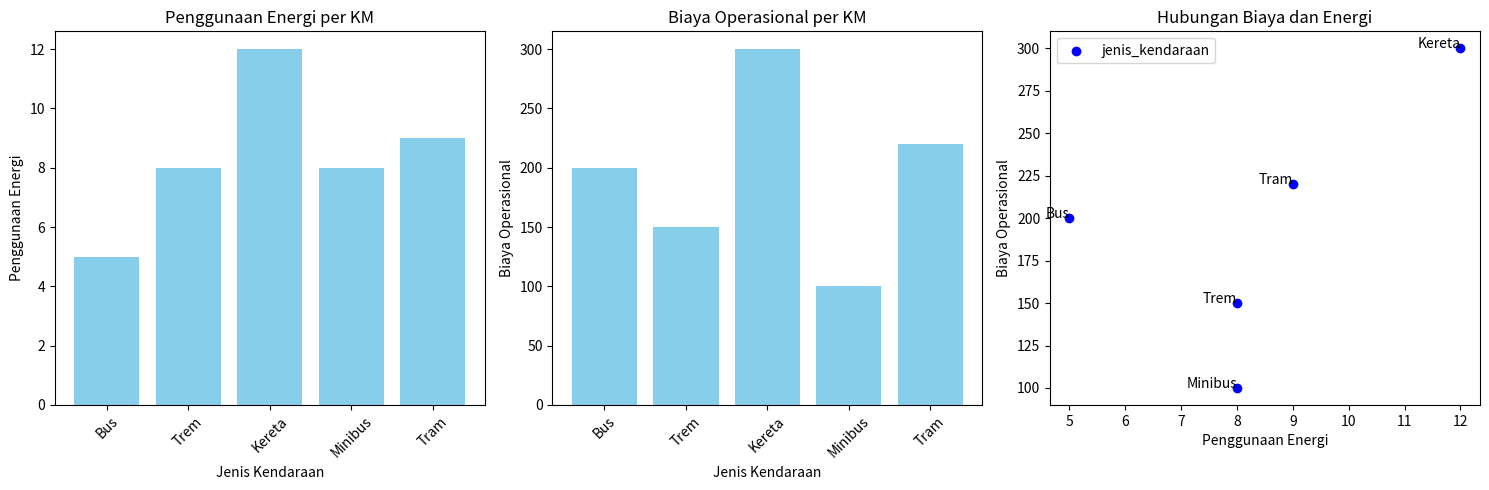

Reproduce this figure in Python.
import matplotlib.pyplot as plt

data = [
    ('Bus', 5, 200),
    ('Trem', 8, 150),
    ('Kereta', 12, 300),
    ('Minibus', 8, 100),
    ('Tram', 9, 220)
]

# Pisahkan data
jenis_kendaraan, penggunaan_energi, biaya_operasional = zip(*data)

plt.figure(figsize=(15, 5))

# Visualisasi data penggunaan energi
plt.subplot(1, 3, 1)
plt.bar(jenis_kendaraan, penggunaan_energi, color='skyblue')
plt.title('Penggunaan Energi per KM')
plt.xlabel('Jenis Kendaraan')
plt.ylabel('Penggunaan Energi')
plt.xticks(rotation=45)

# Visualisasi data biaya operasional
plt.subplot(1, 3, 2)
plt.bar(jenis_kendaraan, biaya_operasional, color='skyblue')
plt.title('Biaya Operasional per KM')
plt.xlabel('Jenis Kendaraan')
plt.ylabel('Biaya Operasional')
plt.xticks(rotation=45)

# Visualisasi scatter plot hubungan antara penggunaan energi dan biaya operasional
plt.subplot(1, 3, 3)
plt.scatter(penggunaan_energi, biaya_operasional, color='blue')
plt.title('Hubungan Biaya dan Energi')
plt.xlabel('Penggunaan Energi')
plt.ylabel('Biaya Operasional')

# Memberikan label pada tiap titik
for i, kendaraan in enumerate(jenis_kendaraan):
    plt.text(penggunaan_energi[i], biaya_operasional[i], kendaraan, ha='right')

# Menambahkan legenda dengan label "jenis_kendaraan"
plt.legend(['jenis_kendaraan'], loc='upper left')

# Menampilkan plot
plt.tight_layout()
plt.show()
